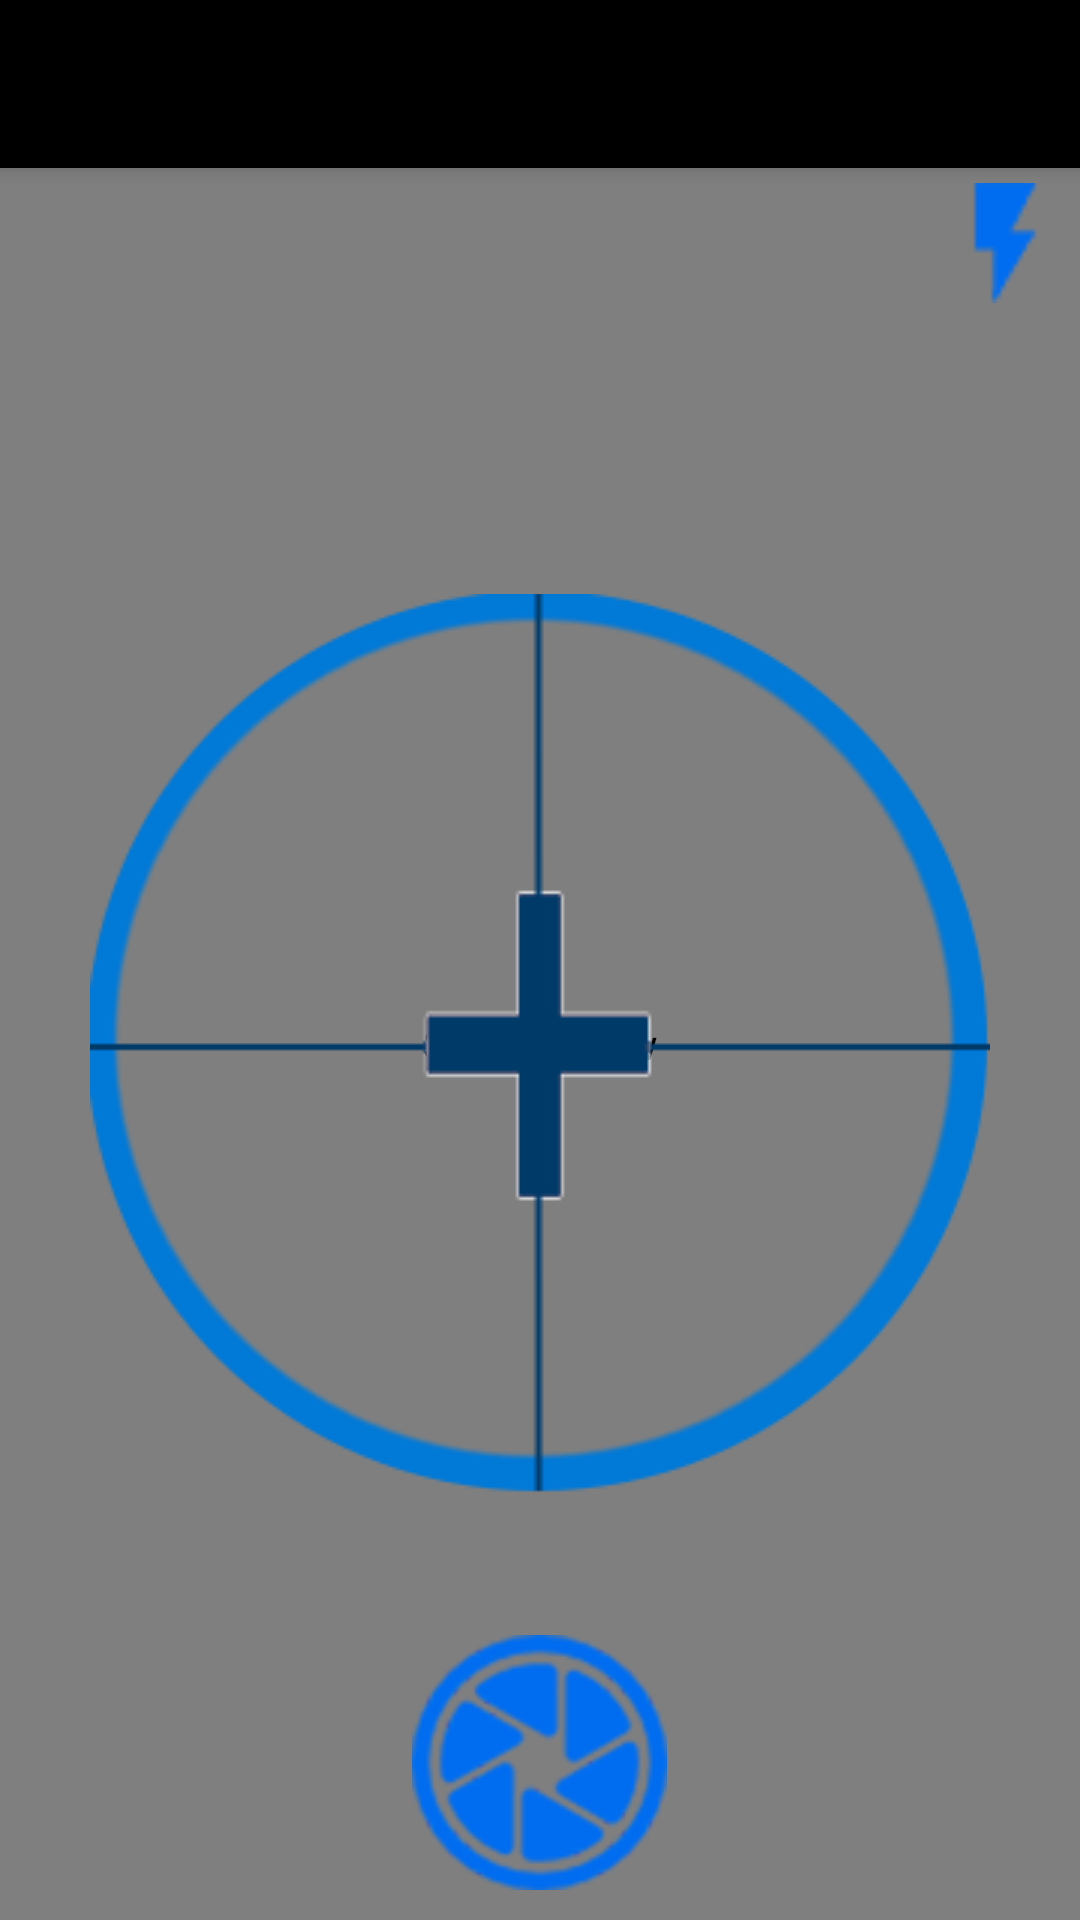

Write the Android layout XML for this screen, with the resource values it uses.
<!-- AndroidManifest.xml: activity theme AppTheme.NoActionBar -->
<!-- res/layout/activity_camera.xml -->
<?xml version="1.0" encoding="utf-8"?>
<android.support.design.widget.CoordinatorLayout xmlns:android="http://schemas.android.com/apk/res/android"
    xmlns:app="http://schemas.android.com/apk/res-auto"
    xmlns:tools="http://schemas.android.com/tools"
    android:layout_width="match_parent"
    android:layout_height="match_parent"
    android:fitsSystemWindows="true"
    tools:context="com.it.example.camera.CameraActivity">

    <android.support.design.widget.AppBarLayout
        android:layout_width="match_parent"
        android:layout_height="wrap_content"
        android:theme="@style/AppTheme.AppBarOverlay">

        <android.support.v7.widget.Toolbar
            android:id="@+id/toolbar"
            android:layout_width="match_parent"
            android:layout_height="?attr/actionBarSize"
            android:background="#000"
            app:popupTheme="@style/AppTheme.PopupOverlay" />

    </android.support.design.widget.AppBarLayout>

    <include layout="@layout/content_camera" />

</android.support.design.widget.CoordinatorLayout>
<!-- res/layout/content_camera.xml (included above) -->
<?xml version="1.0" encoding="utf-8"?>
<RelativeLayout xmlns:android="http://schemas.android.com/apk/res/android"
    xmlns:app="http://schemas.android.com/apk/res-auto"
    xmlns:tools="http://schemas.android.com/tools"
    android:layout_width="match_parent"
    android:layout_height="match_parent"
    app:layout_behavior="@string/appbar_scrolling_view_behavior"
    tools:context="com.it.example.camera.CameraActivity"
    tools:showIn="@layout/activity_camera">

    <FrameLayout
        android:id="@+id/frameLayout"
        android:layout_width="fill_parent"
        android:layout_height="fill_parent">

        <SurfaceView
            android:id="@+id/surfaceView"
            android:layout_width="fill_parent"
            android:layout_height="fill_parent" />

        <RelativeLayout
            android:layout_width="match_parent"
            android:layout_height="match_parent">

            <ImageView
                android:id="@+id/flashButton"
                android:layout_width="40dp"
                android:layout_height="40dp"
                android:layout_alignParentRight="true"
                android:layout_alignParentTop="true"
                android:layout_centerHorizontal="true"
                android:layout_marginRight="5dp"
                android:layout_marginTop="5dp"
                android:src="@drawable/flash_on_1" />


            <ImageView
                android:id="@+id/camera_target2"
                android:layout_width="wrap_content"
                android:layout_height="wrap_content"
                android:layout_centerHorizontal="true"
                android:layout_centerVertical="true"
                android:src="@drawable/camera_target_circle" />

            <ImageView
                android:id="@+id/captureButton"
                android:layout_width="wrap_content"
                android:layout_height="wrap_content"
                android:layout_alignParentBottom="true"
                android:layout_centerHorizontal="true"
                android:layout_marginBottom="10dp"
                android:src="@drawable/camera_button_1" />

        </RelativeLayout>

    </FrameLayout>

</RelativeLayout>
<!-- resources referenced by this layout -->
<resources>
  <!-- drawable camera_button_1: png bitmap (drawable, 10620 bytes) -->
  <!-- drawable camera_target_circle: png bitmap (drawable, 18027 bytes) -->
  <!-- drawable flash_on_1: png bitmap (drawable, 3051 bytes) -->
  <style name="AppTheme.AppBarOverlay" parent="ThemeOverlay.AppCompat.Dark.ActionBar" />
  <style name="AppTheme.PopupOverlay" parent="ThemeOverlay.AppCompat.Light" />
  <style name="AppTheme.NoActionBar">
          <item name="windowActionBar">false</item>
          <item name="windowNoTitle">true</item>
      </style>
</resources>
